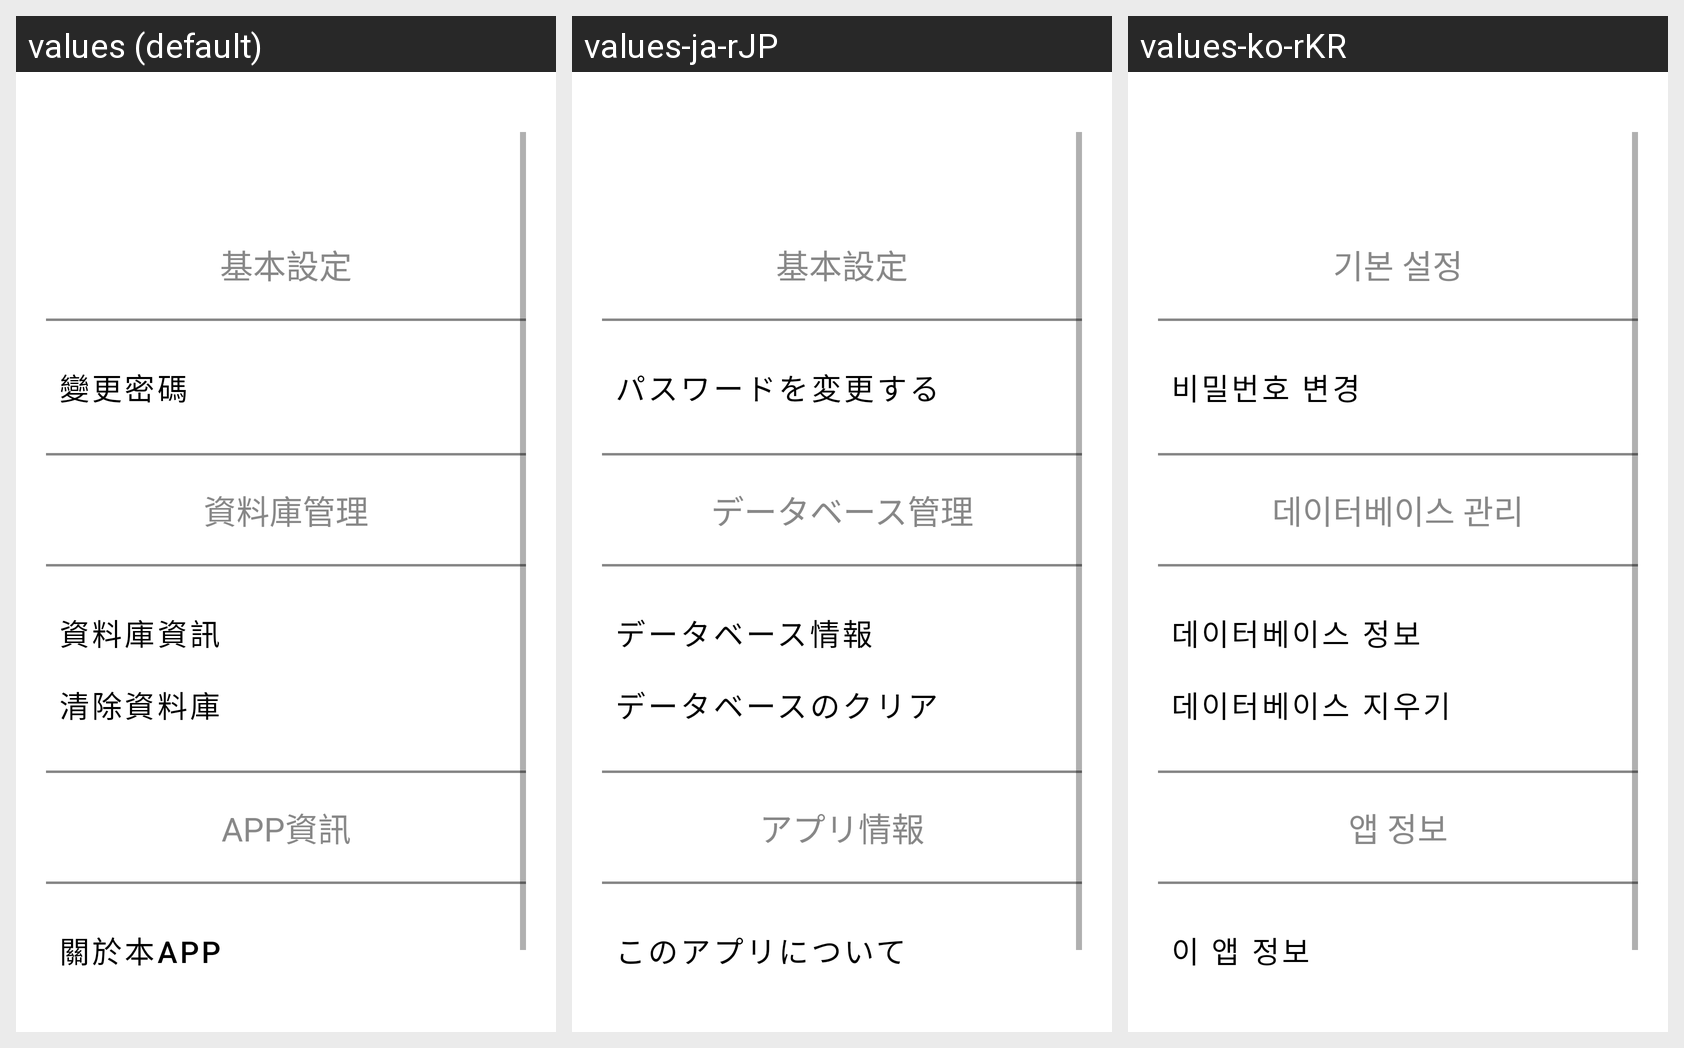

The Android screen above is rendered under several locales of the same app. Produce the string resources it draws, with the default and per-locale values.
Android screen res/layout/activity_settings.xml rendered under 3 locales, left to right: values (default), values-ja-rJP, values-ko-rKR. Device: Nexus 5 (rendered at 1080×1920; each locale shown at half size, 540×960, under a caption strip naming it); theme Theme.FinalProject.
Strings drawn on this screen, with the default value and each locale's value (text and hints the layout hard-codes, and strings that could not be matched under every locale, appear in the picture but are not listed):

settings_basic
  values: 基本設定
  values-ja-rJP: 基本設定
  values-ko-rKR: 기본 설정

settings_changePasswordText
  values: 變更密碼
  values-ja-rJP: パスワードを変更する
  values-ko-rKR: 비밀번호 변경

settings_databaseManageText
  values: 資料庫管理
  values-ja-rJP: データベース管理
  values-ko-rKR: 데이터베이스 관리

settings_databaseInfoText
  values: 資料庫資訊
  values-ja-rJP: データベース情報
  values-ko-rKR: 데이터베이스 정보

settings_databaseClearText
  values: 清除資料庫
  values-ja-rJP: データベースのクリア
  values-ko-rKR: 데이터베이스 지우기

settings_appInfoText
  values: APP資訊
  values-ja-rJP: アプリ情報
  values-ko-rKR: 앱 정보

settings_menuAboutApp
  values: 關於本App
  values-ja-rJP: このアプリについて
  values-ko-rKR: 이 앱 정보
